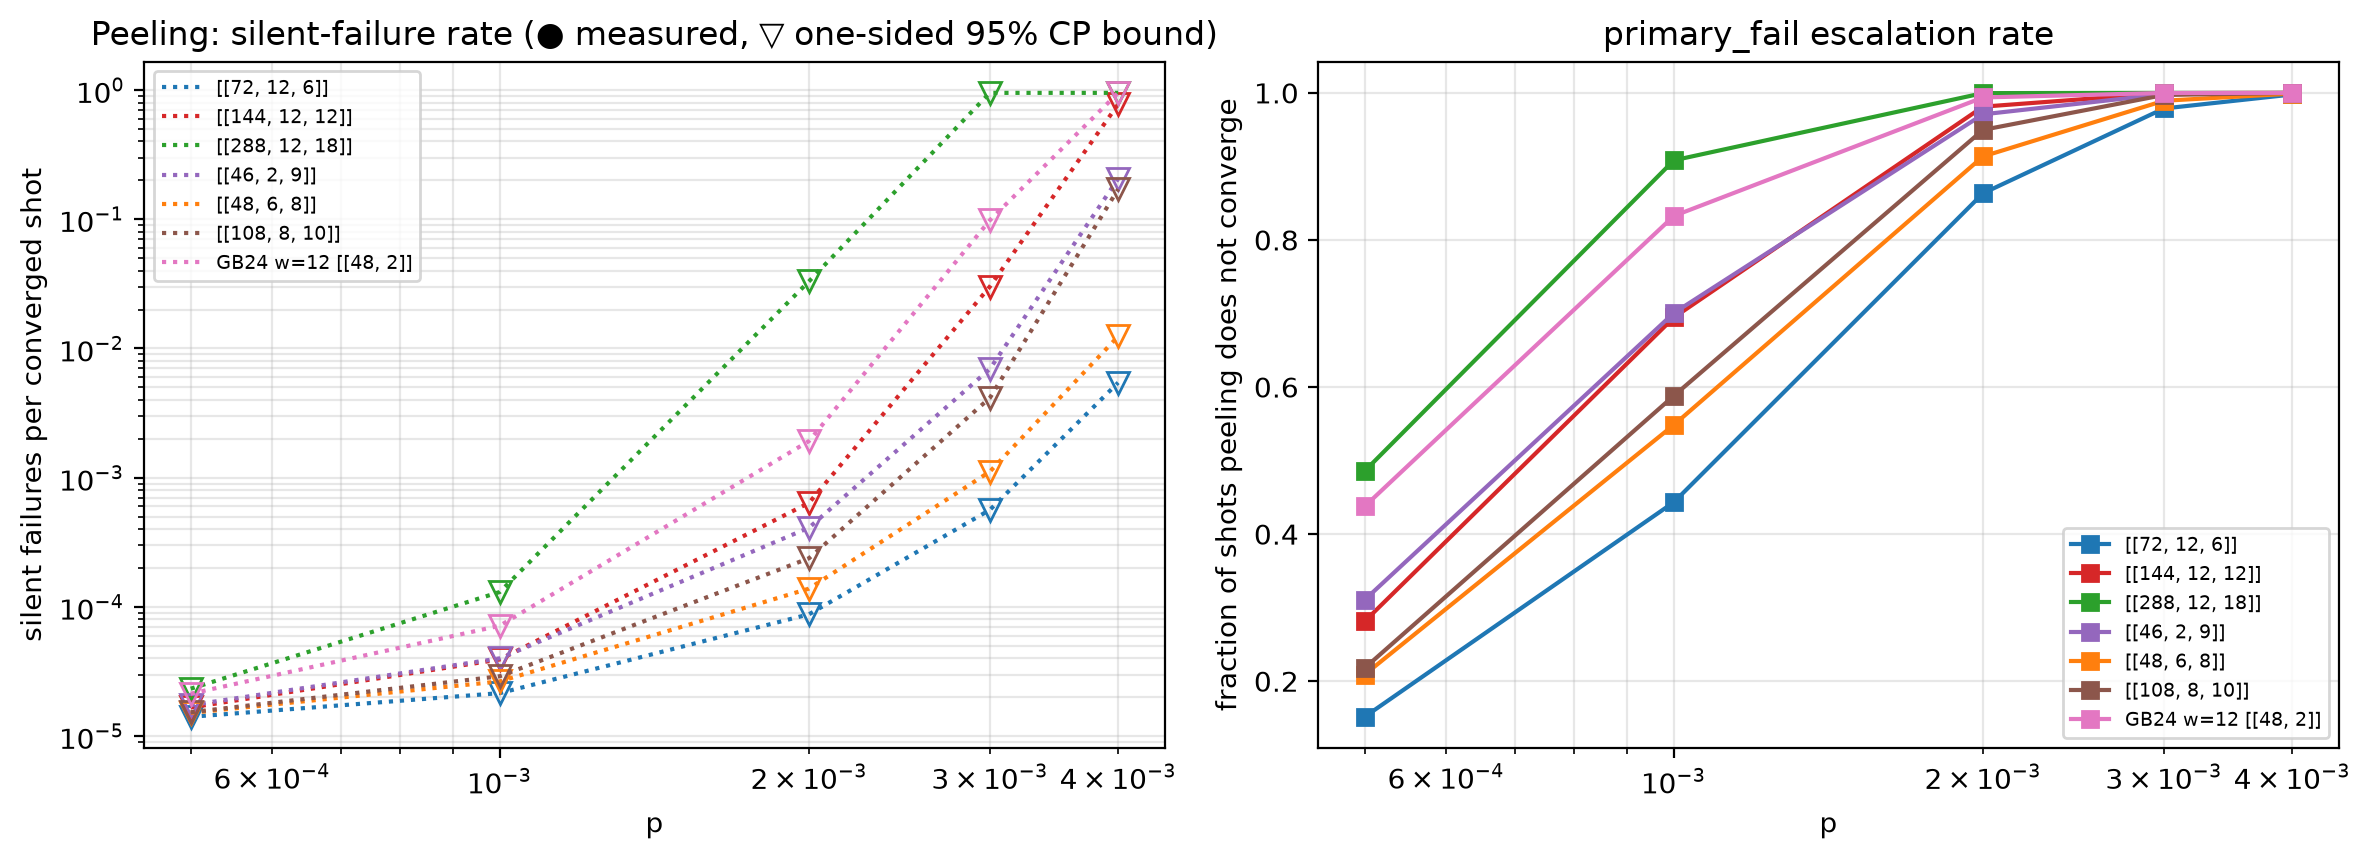

The file beside this chart, header and first rows:
code, rounds, p, shots, seed, converged, failures, silent, silent_rate, silent_upper_95, silent_on_flagged, escalation_primary_fail, flagged_fraction, sample_sha256, workers_effective, resumed_chunks, total_chunks, headroom, osd_on_peel_failures
[[72, 12, 6]], 12, 0.0005, 250000, 4463840089789100285, 212113, 30108, 0, 0.0, 1.4123184900801874e-05, 0, 0.1515, 0.6746, fe94ff65e5f9478b9aedfd38b36b13c01d64208b…, 14, 0, 1000, 0, 
[[72, 12, 6]], 12, 0.001, 250000, 473626945621963803, 139144, 92202, 0, 0.0, 2.1529494804929163e-05, 0, 0.4434, 0.8922, 929cbab38c268729b5dd3e2f66315b25900cef58…, 14, 0, 1000, 0, 
[[72, 12, 6]], 12, 0.002, 250000, 6260962807606172852, 34150, 197453, 0, 0.0, 8.771891304373609e-05, 0, 0.8634, 0.9889, 9ca97a7ee32929917d6eb48db5c7ca529d4ed86e…, 14, 0, 1000, 0, 
[[72, 12, 6]], 12, 0.003, 250000, 3466303878968750426, 5313, 237522, 0, 0.0, 0.0005637, 0, 0.9787, 0.9989, 9d62549ebf24e22fe0a3c4550f66c8959b5345f4…, 14, 0, 1000, 0, 
[[72, 12, 6]], 12, 0.004, 250000, 3670996894579277515, 549, 247665, 0, 0.0, 0.005442, 0, 0.9978, 0.9999, f80058eaea62c212f12ad92e200a3cc519b18d7c…, 14, 0, 1000, 0, 
[[144, 12, 12]], 12, 0.0005, 250000, 2715783783398113463, 179647, 50151, 0, 0.0, 1.667552085916582e-05, 0, 0.2814, 0.894, 04fbb7d957433d0fbb20f8cc03775a89c50bcfb1…, 14, 0, 1000, 0, 
[[144, 12, 12]], 12, 0.001, 250000, 4579379358431547920, 76367, 139414, 0, 0.0, 3.922733007556245e-05, 0, 0.6945, 0.9886, 0e509bb524a25c82c50b986bfd045799b3e26e67…, 14, 0, 1000, 0, 
[[144, 12, 12]], 12, 0.002, 250000, 2494465206490441675, 4689, 233949, 0, 0.0, 0.0006387, 0, 0.9812, 0.9998, 0e669ea50c19bc1a466510b6880c015a5ddeec4b…, 14, 0, 1000, 0, 
[[144, 12, 12]], 12, 0.003, 250000, 2041303541356761716, 98, 248623, 0, 0.0, 0.03011, 0, 0.9996, 1.0, f36604654d0cf3f33dfef51c0efff790a613fec7…, 14, 0, 1000, 0, 
[[144, 12, 12]], 12, 0.004, 250000, 7706164015282636214, 2, 249819, 0, 0.0, 0.7764, 0, 1, 1.0, c6fea4d2b8ca70ec3e2b3268dac9729eff0b69b1…, 14, 0, 1000, 0, 
[[288, 12, 18]], 12, 0.0005, 250000, 6165257025563777059, 128548, 90450, 0, 0.0, 2.3304114937407027e-05, 0, 0.4858, 0.9886, 0d6a523f989b4752f743236ef8b7c3b5e4786263…, 14, 0, 1000, 0, 
[[288, 12, 18]], 12, 0.001, 250000, 7956340759849408727, 22943, 200827, 0, 0.0, 0.0001306, 0, 0.9082, 0.9999, e67774967b677f327c30d86fdcb97e93c26081a5…, 14, 0, 1000, 0, 
[[288, 12, 18]], 12, 0.002, 250000, 5143456607633285702, 89, 248781, 0, 0.0, 0.0331, 0, 0.9996, 1.0, fc8582ddf7ae547ae6b104bff0edc3c24cda33f0…, 14, 0, 1000, 0, 
[[288, 12, 18]], 12, 0.003, 250000, 1457549609419424421, 0, 249898, 0, 0.0, 0.95, 0, 1.0, 1.0, 27c5aa440942b2399d9266f88e88e09975f31bb9…, 14, 0, 1000, 0, 
[[288, 12, 18]], 12, 0.004, 250000, 2842043116344559477, 0, 249946, 0, 0.0, 0.95, 0, 1.0, 1.0, ba6ae1e7a600c177a67b3773a20ba1d8630ac95d…, 14, 0, 1000, 0, 
[[46, 2, 9]], 12, 0.0005, 250000, 8065612154377387799, 172338, 50461, 0, 0.0, 1.738273762295319e-05, 0, 0.3106, 0.6366, b0e939500b2ef238ef864082e92be40e6295161a…, 14, 0, 1000, 0, 
[[46, 2, 9]], 12, 0.001, 250000, 8787791733175984893, 74829, 119507, 0, 0.0, 4.0033573991621744e-05, 0, 0.7007, 0.8666, 5f595a5455527a09004d312a75022370c8869471…, 14, 0, 1000, 0, 
[[46, 2, 9]], 12, 0.002, 250000, 8321433911124179930, 7299, 177617, 0, 0.0, 0.0004103, 0, 0.9708, 0.9819, 3442c176d6743800cf7004cf6dea004f9ae47fb8…, 14, 0, 1000, 0, 
[[46, 2, 9]], 12, 0.003, 250000, 2366056842838206116, 430, 186391, 0, 0.0, 0.006943, 0, 0.9983, 0.9974, 434f0c02e09e9782f94379bd0125e5aecf38383a…, 14, 0, 1000, 0, 
[[46, 2, 9]], 12, 0.004, 250000, 5431495198308112381, 13, 187185, 0, 0.0, 0.2058, 0, 0.9999, 0.9997, 07406eb831e0767c6a81bf42700bcbdecfe9140a…, 14, 0, 1000, 0, 
[[48, 6, 8]], 12, 0.0005, 250000, 4580680064489987670, 197761, 41074, 0, 0.0, 1.5148131247434397e-05, 0, 0.209, 0.5932, 4c693e8fe79b2a19cfbd680770c1cc530e06f58f…, 14, 0, 1000, 0, 
[[48, 6, 8]], 12, 0.001, 250000, 7897663313677751628, 112876, 113699, 0, 0.0, 2.6539676463513004e-05, 0, 0.5485, 0.8356, 48f333bfe7f18fb21ead4555ce367cadceff6b6b…, 14, 0, 1000, 0, 
[[48, 6, 8]], 12, 0.002, 250000, 8059008227122269011, 21610, 209176, 0, 0.0, 0.0001386, 0, 0.9136, 0.9721, 6f795bafd252dfd5b8d5bf1238c1254294680a2f…, 14, 0, 1000, 0, 
[[48, 6, 8]], 12, 0.003, 250000, 3172214461057372119, 2687, 238341, 0, 0.0, 0.001114, 0, 0.9893, 0.9953, c3bc90ba28e51fb59ca90e310cdd3efbe5c969f7…, 14, 0, 1000, 0, 
[[48, 6, 8]], 12, 0.004, 250000, 1120995777021620772, 240, 244513, 0, 0.0, 0.0124, 0, 0.999, 0.9991, 35a836976f60ad6fbd7a48db79a09180a378248b…, 14, 0, 1000, 0, 
[[108, 8, 10]], 12, 0.0005, 250000, 2816882659032525387, 195527, 35715, 0, 0.0, 1.5321205380232265e-05, 0, 0.2179, 0.8139, 67f9e935c65b54edd051e9ff0323e200f5ff72c6…, 14, 0, 1000, 0, 
[[108, 8, 10]], 12, 0.001, 250000, 1132763435660394117, 102975, 107856, 0, 0.0, 2.9091417317735757e-05, 0, 0.5881, 0.9657, 1529fe5f2fa8530fd5958a67fd790d0ccfa95ec4…, 14, 0, 1000, 0, 
[[108, 8, 10]], 12, 0.002, 250000, 914015012306770737, 12583, 212862, 0, 0.0, 0.000238, 0, 0.9497, 0.9987, d1d4c05a41f95d722a77fb8d825bb3f51405bf61…, 14, 0, 1000, 0, 
[[108, 8, 10]], 12, 0.003, 250000, 3514073883210007773, 721, 243023, 0, 0.0, 0.004146, 0, 0.9971, 1, 3e3cd51fd3d70bd5e0773578b94a46e5a10aa4d8…, 14, 0, 1000, 0, 
[[108, 8, 10]], 12, 0.004, 250000, 1451312132627192810, 16, 248191, 0, 0.0, 0.1707, 0, 0.9999, 1, cee6f6d74842e4f63a6b338aab62558de1d4b9bb…, 14, 0, 1000, 0, 
GB24 w=12 [[48, 2]], 12, 0.0005, 250000, 2648988506852384057, 140570, 68712, 0, 0.0, 2.131109306591711e-05, 0, 0.4377, 0.7001, bf7c4ec604f73c86c53b547debe6b2b55a5b20d7…, 14, 0, 1000, 0, 
GB24 w=12 [[48, 2]], 12, 0.001, 250000, 4785734944933387570, 41847, 141991, 0, 0.0, 7.158518047307888e-05, 0, 0.8326, 0.9091, 1b6e1e0f3fae25c2692e1603776a250622c66818…, 14, 0, 1000, 0, 
GB24 w=12 [[48, 2]], 12, 0.002, 250000, 6060756340652175346, 1558, 183722, 0, 0.0, 0.001921, 0, 0.9938, 0.9917, 42116bd46cfd2b905ec8d4acca277d4f87e5d9e3…, 14, 0, 1000, 0, 
GB24 w=12 [[48, 2]], 12, 0.003, 250000, 8870477644145158486, 29, 187456, 0, 0.0, 0.09814, 0, 0.9999, 0.9992, 7d33cc756cd972ebeb83d89578fc02cbd5eb0c6d…, 14, 0, 1000, 0, 
GB24 w=12 [[48, 2]], 12, 0.004, 250000, 1882088282989800071, 1, 187406, 0, 0.0, 0.95, 0, 1, 0.9999, ffea9de6f18957ea79dfefad5551edfb67a8f4d3…, 14, 0, 1000, 0, 
